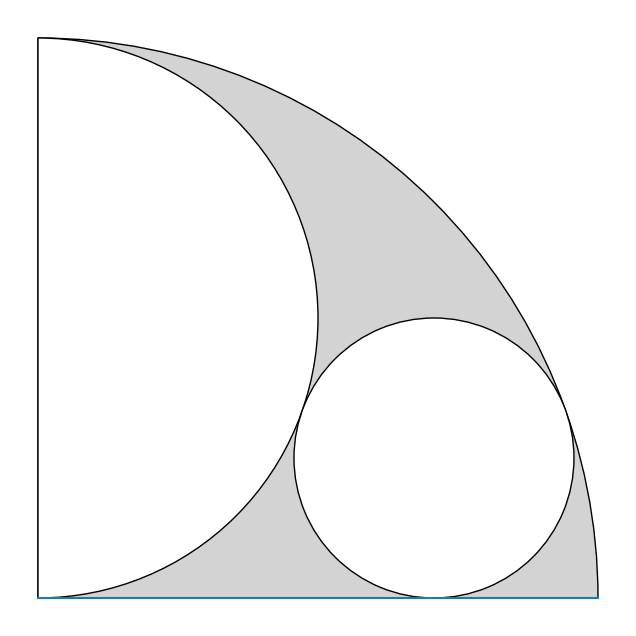

This chart was generated by the following Python code:
import math
import matplotlib.pyplot as plt
from matplotlib.patches import Wedge

a = 1.0

fig = plt.figure(figsize=(8, 8))
ax = fig.add_subplot(111, aspect='equal')

# Hide axis
ax.spines[['top', 'right', 'bottom', 'left']].set_visible(False)

# Hide ticks
ax.get_xaxis().set_ticks([])
ax.get_yaxis().set_ticks([])

# Draw circles
ax.add_patch(Wedge((0, 0), 2*a, 0, 90, edgecolor='black', facecolor='lightgray'))
ax.add_patch(Wedge((0, a), a, -90, 90, edgecolor='black', facecolor='white'))
ax.add_patch(Wedge((a * math.sqrt(2.0), a/2), a/2, 0, 360, edgecolor='black', facecolor='white'))

# Draw something to prevent clipping of the figure.
ax.plot([0, 0, 0], zorder=1)

plt.show()
